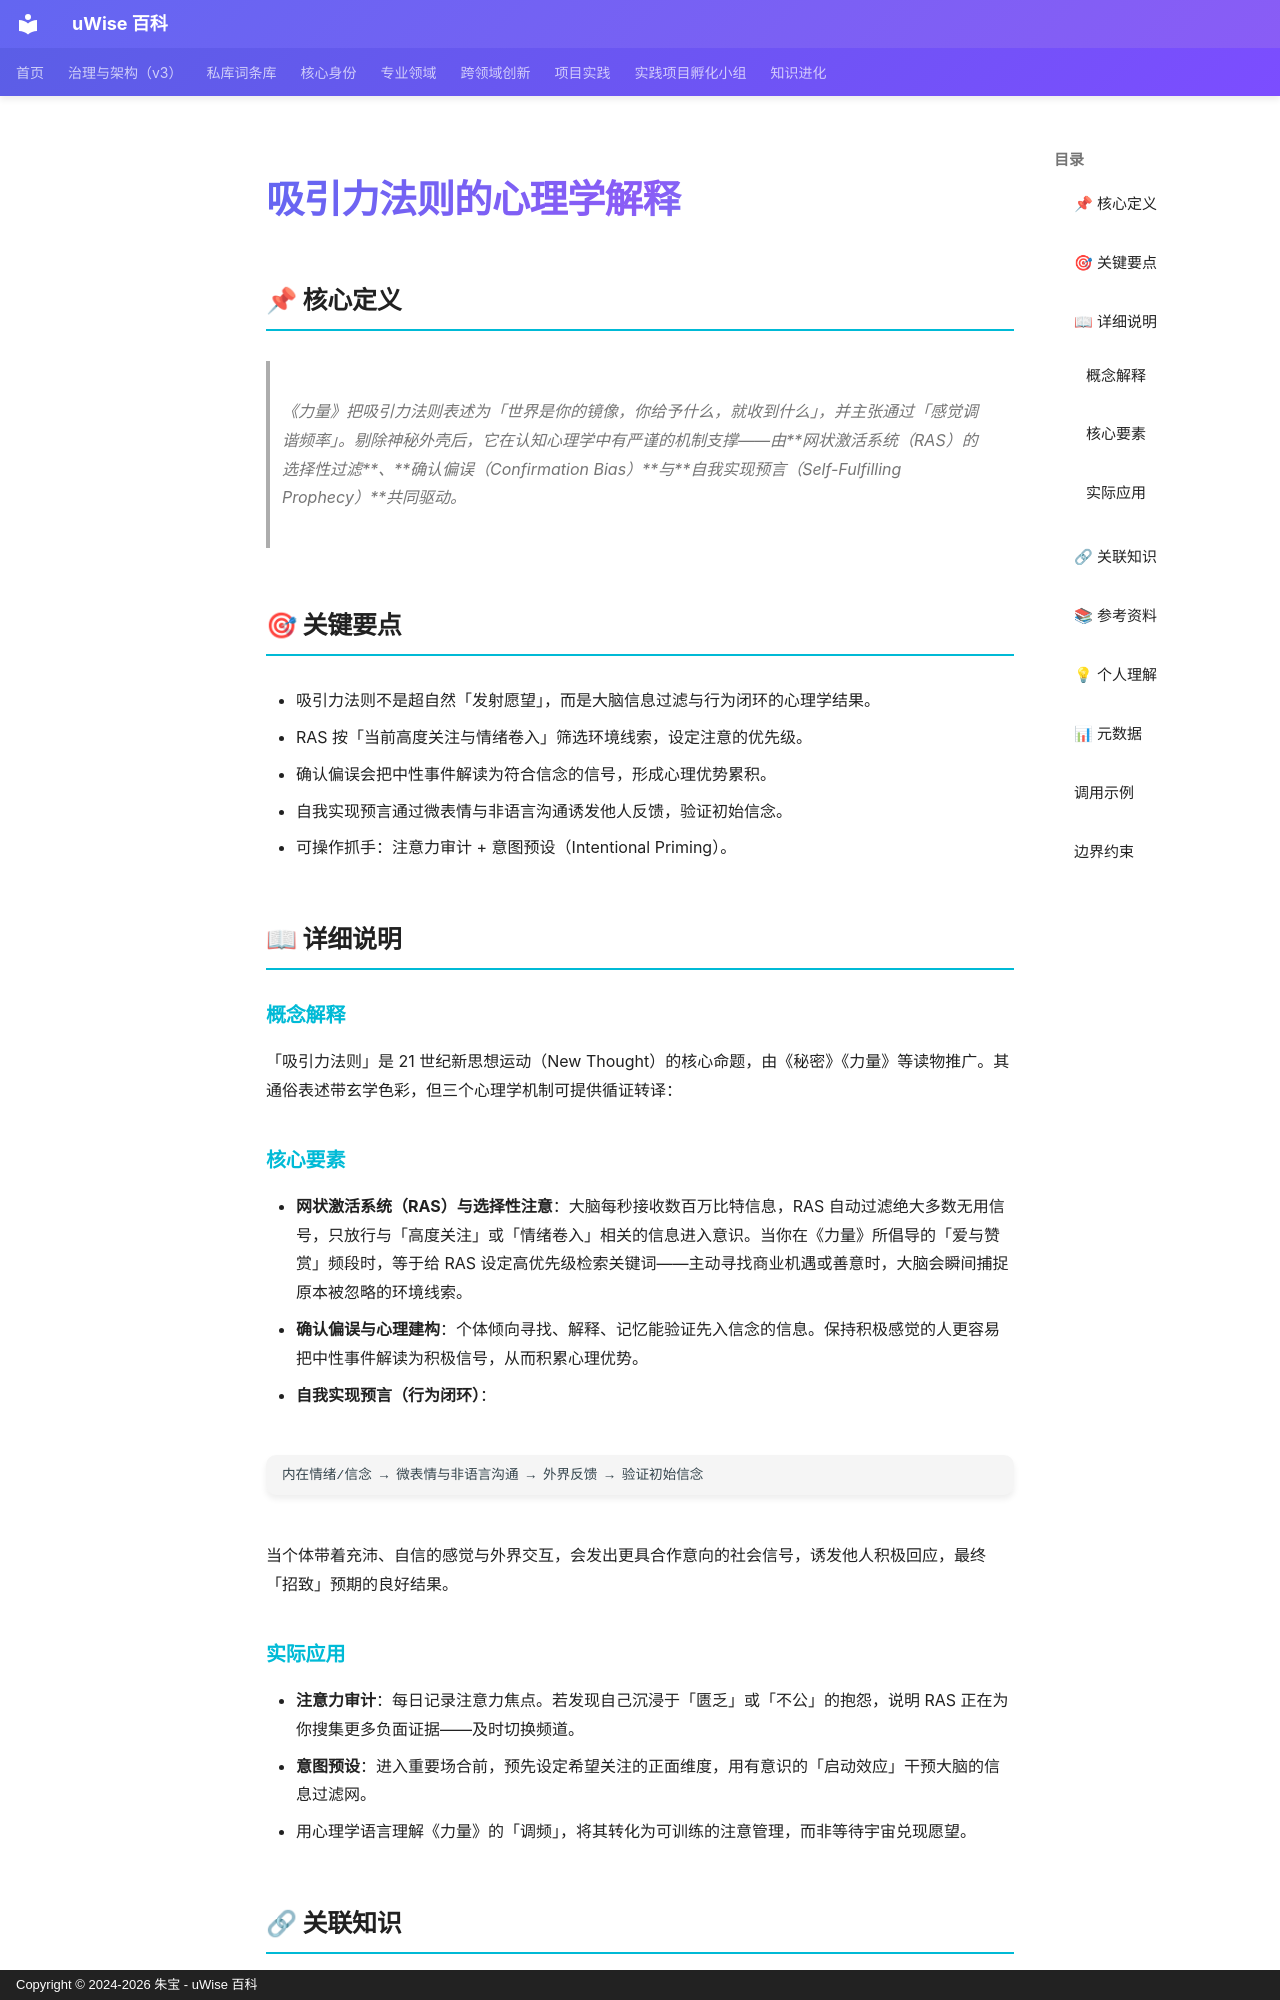

repository: zhubao315/uWise · page: vault-encyclopedia/md-e255136e/index.html · generator: mkdocs · copyright: Copyright © 2024-2026 朱宝 - uWise 百科

---
title: "吸引力法则的心理学解释"
description: "《力量》把吸引力法则表述为「世界是你的镜像，你给予什么，就收到什么」，并主张通过「感觉调谐频率」。剔除神秘外壳后，它在认知心理学中有严谨的机制支撑——由网状激活系统（RAS）的选择性过滤、确认偏误（Confirmation Bias）与自我实现预言（Self-Fulfilling Prophecy）共同驱动。"
---

# 吸引力法则的心理学解释

## 📌 核心定义

> 《力量》把吸引力法则表述为「世界是你的镜像，你给予什么，就收到什么」，并主张通过「感觉调谐频率」。剔除神秘外壳后，它在认知心理学中有严谨的机制支撑——由**网状激活系统（RAS）的选择性过滤**、**确认偏误（Confirmation Bias）**与**自我实现预言（Self-Fulfilling Prophecy）**共同驱动。

## 🎯 关键要点

- 吸引力法则不是超自然「发射愿望」，而是大脑信息过滤与行为闭环的心理学结果。
- RAS 按「当前高度关注与情绪卷入」筛选环境线索，设定注意的优先级。
- 确认偏误会把中性事件解读为符合信念的信号，形成心理优势累积。
- 自我实现预言通过微表情与非语言沟通诱发他人反馈，验证初始信念。
- 可操作抓手：注意力审计 + 意图预设（Intentional Priming）。

## 📖 详细说明

### 概念解释

「吸引力法则」是 21 世纪新思想运动（New Thought）的核心命题，由《秘密》《力量》等读物推广。其通俗表述带玄学色彩，但三个心理学机制可提供循证转译：

### 核心要素

- **网状激活系统（RAS）与选择性注意**：大脑每秒接收数百万比特信息，RAS 自动过滤绝大多数无用信号，只放行与「高度关注」或「情绪卷入」相关的信息进入意识。当你在《力量》所倡导的「爱与赞赏」频段时，等于给 RAS 设定高优先级检索关键词——主动寻找商业机遇或善意时，大脑会瞬间捕捉原本被忽略的环境线索。
- **确认偏误与心理建构**：个体倾向寻找、解释、记忆能验证先入信念的信息。保持积极感觉的人更容易把中性事件解读为积极信号，从而积累心理优势。
- **自我实现预言（行为闭环）**：

```
内在情绪/信念 → 微表情与非语言沟通 → 外界反馈 → 验证初始信念
```

当个体带着充沛、自信的感觉与外界交互，会发出更具合作意向的社会信号，诱发他人积极回应，最终「招致」预期的良好结果。

### 实际应用

- **注意力审计**：每日记录注意力焦点。若发现自己沉浸于「匮乏」或「不公」的抱怨，说明 RAS 正在为你搜集更多负面证据——及时切换频道。
- **意图预设**：进入重要场合前，预先设定希望关注的正面维度，用有意识的「启动效应」干预大脑的信息过滤网。
- 用心理学语言理解《力量》的「调频」，将其转化为可训练的注意管理，而非等待宇宙兑现愿望。
